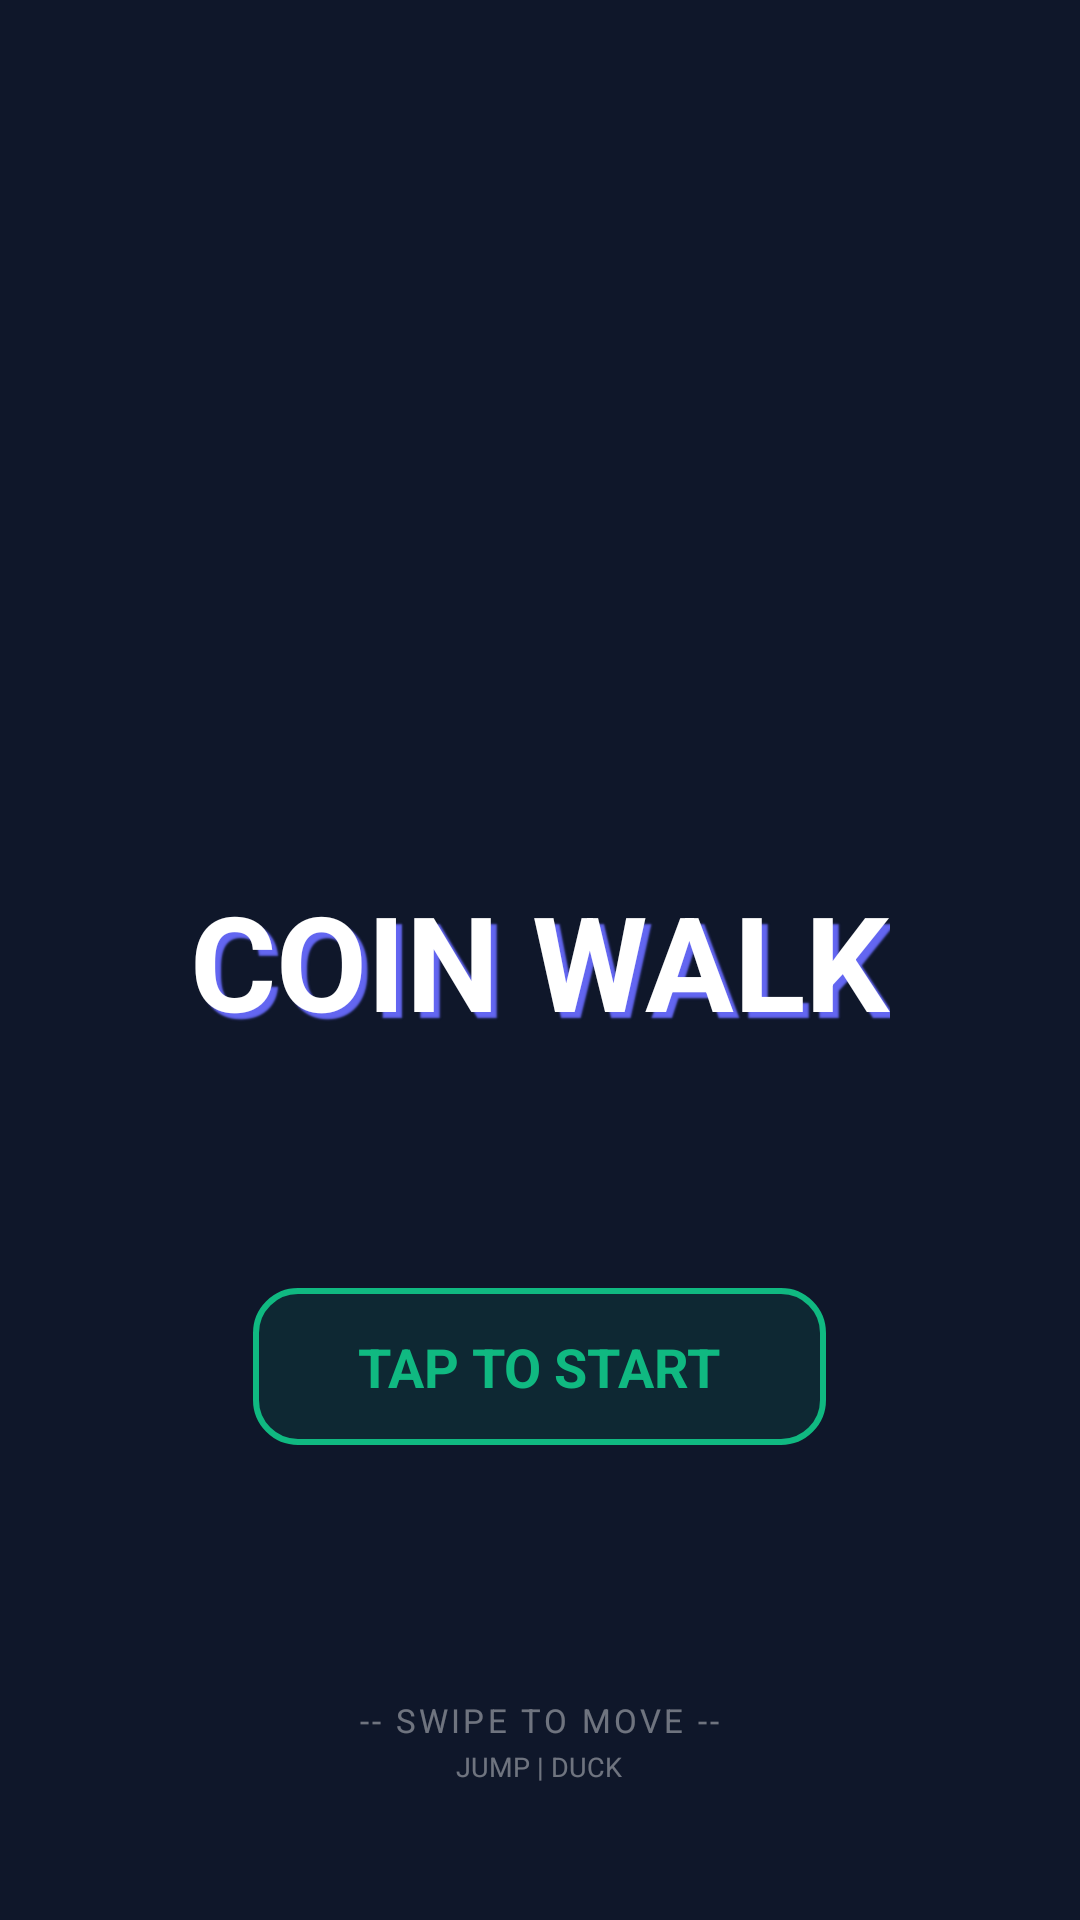

Layout XML and referenced resources for this Android screen:
<!-- AndroidManifest.xml: application theme Theme.CoinWalk2 -->
<!-- res/layout/activity_start_menu.xml -->
<?xml version="1.0" encoding="utf-8"?>
<RelativeLayout xmlns:android="http://schemas.android.com/apk/res/android"
    android:layout_width="match_parent"
    android:layout_height="match_parent"
    android:background="#0F172A">

    
    <TextView
        android:id="@+id/tvTitle"
        android:layout_width="wrap_content"
        android:layout_height="wrap_content"
        android:layout_centerInParent="true"
        android:layout_marginBottom="60dp"
        android:shadowColor="#6366F1"
        android:shadowDx="6"
        android:shadowDy="6"
        android:shadowRadius="1"
        android:text="COIN WALK"
        android:textColor="#FFFFFF"
        android:textSize="44sp"
        android:textStyle="bold" />

    
    <TextView
        android:id="@+id/btnStart"
        android:layout_width="wrap_content"
        android:layout_height="wrap_content"
        android:layout_below="@id/tvTitle"
        android:layout_centerHorizontal="true"
        android:layout_marginTop="20dp"
        android:background="@drawable/bg_green_border"
        android:paddingHorizontal="35dp"
        android:paddingVertical="14dp"
        android:text="TAP TO START"
        android:textColor="#10B981"
        android:textSize="18sp"
        android:textStyle="bold"
        android:clickable="true"
        android:focusable="true" />

    
    <LinearLayout
        android:layout_width="wrap_content"
        android:layout_height="wrap_content"
        android:layout_alignParentBottom="true"
        android:layout_centerHorizontal="true"
        android:layout_marginBottom="45dp"
        android:orientation="vertical"
        android:gravity="center"
        android:alpha="0.4">
        <TextView
            android:layout_width="wrap_content"
            android:layout_height="wrap_content"
            android:text="-- SWIPE TO MOVE --"
            android:textColor="#FFFFFF"
            android:textSize="11sp"
            android:letterSpacing="0.1" />
        <TextView
            android:layout_width="wrap_content"
            android:layout_height="wrap_content"
            android:text="JUMP | DUCK"
            android:textColor="#FFFFFF"
            android:textSize="9sp"
            android:layout_marginTop="2dp" />
    </LinearLayout>
</RelativeLayout>
<!-- resources referenced by this layout -->
<resources>
  <!-- drawable bg_green_border (drawable) -->
  <?xml version="1.0" encoding="utf-8"?>
  <shape xmlns:android="http://schemas.android.com/apk/res/android">
      <stroke android:width="2dp" android:color="#10B981" />
      <corners android:radius="14dp" />
      <solid android:color="#1A10B981" />
  </shape>
  <style name="Theme.CoinWalk2" parent="Base.Theme.CoinWalk2" />
  <style name="Base.Theme.CoinWalk2" parent="Theme.Material3.DayNight.NoActionBar">
          
          
      </style>
</resources>
